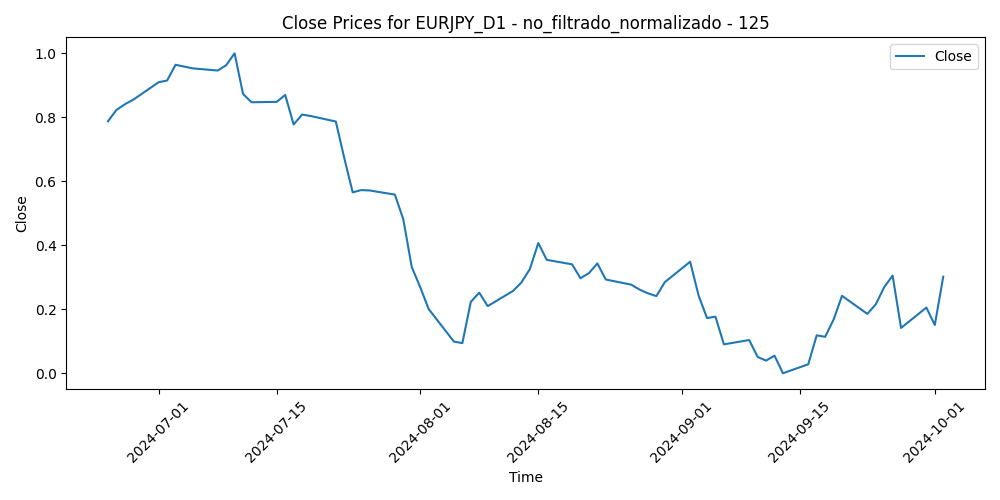

The file beside this chart, header and first rows:
Time, Close, Volume, diferencia_media_125
2024-06-25, 0.7878, 0.08269, 0.1404
2024-06-26, 0.8232, 0.1453, 0.1122
2024-06-27, 0.8409, 0.1172, 0.1006
2024-06-28, 0.8552, 0.2145, 0.09246
2024-07-01, 0.9097, 0.1644, 0.04581
2024-07-02, 0.915, 0.07206, 0.04701
2024-07-03, 0.9642, 0.09957, 0.005041
2024-07-04, 0.9587, 0.0, 0.01643
2024-07-05, 0.9531, 0.1684, 0.0282
2024-07-08, 0.9462, 0.135, 0.04079
2024-07-09, 0.9627, 0.06111, 0.03057
2024-07-10, 1.0, 0.02488, 0.0
2024-07-11, 0.8732, 0.1935, 0.128
2024-07-12, 0.8471, 0.3425, 0.1577
2024-07-15, 0.8483, 0.1704, 0.161
2024-07-16, 0.87, 0.1203, 0.1446
2024-07-17, 0.7776, 0.3032, 0.2386
2024-07-18, 0.8085, 0.3199, 0.2132
2024-07-19, 0.8042, 0.2106, 0.2217
2024-07-22, 0.7868, 0.2204, 0.2431
2024-07-23, 0.6729, 0.2455, 0.3575
2024-07-24, 0.5654, 0.3772, 0.4651
2024-07-25, 0.5725, 0.513, 0.4613
2024-07-26, 0.5714, 0.3718, 0.4652
2024-07-29, 0.5584, 0.4032, 0.4807
2024-07-30, 0.481, 0.418, 0.5584
2024-07-31, 0.332, 0.7292, 0.7044
2024-08-01, 0.2694, 0.6596, 0.7653
2024-08-02, 0.201, 0.8181, 0.8313
2024-08-05, 0.09889, 1.0, 0.9293
2024-08-06, 0.09429, 0.886, 0.9323
2024-08-07, 0.2231, 0.7392, 0.8066
2024-08-08, 0.2519, 0.7914, 0.7783
2024-08-09, 0.2099, 0.5855, 0.8184
2024-08-12, 0.2571, 0.4782, 0.7721
2024-08-13, 0.2839, 0.5158, 0.7458
2024-08-14, 0.3256, 0.4949, 0.7051
2024-08-15, 0.4071, 0.4113, 0.6263
2024-08-16, 0.3544, 0.3716, 0.6774
2024-08-19, 0.3405, 0.4822, 0.6906
2024-08-20, 0.297, 0.4568, 0.7321
2024-08-21, 0.3129, 0.5566, 0.7161
2024-08-22, 0.3432, 0.3551, 0.6869
2024-08-23, 0.293, 0.4081, 0.7353
2024-08-26, 0.2771, 0.3404, 0.7499
2024-08-27, 0.2616, 0.2868, 0.7642
2024-08-28, 0.2499, 0.3016, 0.7747
2024-08-29, 0.2412, 0.3867, 0.7826
2024-08-30, 0.2849, 0.2756, 0.7403
2024-09-02, 0.3485, 0.1329, 0.6794
2024-09-03, 0.243, 0.3762, 0.7816
2024-09-04, 0.1725, 0.4205, 0.8491
2024-09-05, 0.1768, 0.3899, 0.8441
2024-09-06, 0.09037, 0.5067, 0.9263
2024-09-09, 0.1038, 0.3612, 0.9116
2024-09-10, 0.05101, 0.3075, 0.9601
2024-09-11, 0.03951, 0.5153, 0.9678
2024-09-12, 0.05514, 0.4746, 0.9495
2024-09-13, 0.0, 0.4226, 1.0
2024-09-16, 0.02812, 0.321, 0.9696
... 12 more rows
